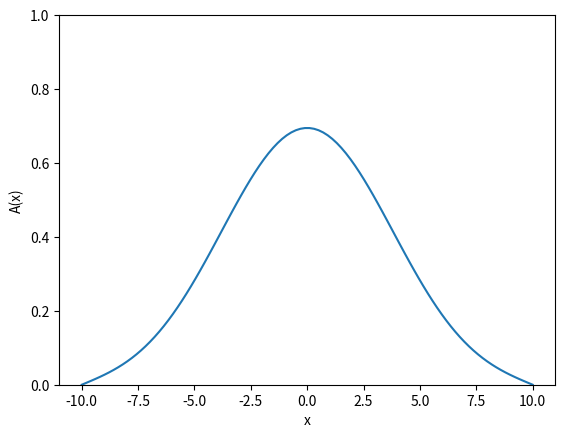

Here is the Python script that generated this plot:
#!/usr/bin/env python3
# -*- coding: utf-8 -*-
"""
Created on Mon Feb 21 19:43:50 2022

Illustrating a basic transient magnetic diffusion problem

@author: zettergm
"""

import numpy as np
import scipy.sparse.linalg
import scipy.sparse
import matplotlib.pyplot as plt
import time

# Material parameters
mu=1
sigma=1

# Size of grid
lx=100
Nmax=100
x=np.linspace(-10,10,lx)
dx=x[1]-x[0]
dt = 0.05

# Matrix defining finite-difference equation for laplacian operator
#   This could definitely benefit for sparse storage and a banded/tridiagonal solver
#A=np.exp(-(x**2/2))
A=np.zeros(lx)
A[lx//2-lx//6:lx//2+lx//6]=1
M=np.zeros( (lx,lx) )
rhs=np.zeros(lx)
for n in range(0,Nmax):
    for i in range(0,lx):         
        if i==0:
            M[i,i]=1
            rhs[i]=0
        elif i==lx-1:
            M[i,i]=1
            rhs[i]=0
        else:
            M[i,i-1]=-dt/dx**2
            M[i,i]=1+2*dt/dx**2
            M[i,i+1]=-dt/dx**2
            rhs[i]=A[i]
    Msparse=scipy.sparse.csr_matrix(M)    
    rhssparse=scipy.sparse.csr_matrix(np.reshape(rhs,[lx,1]))
    A=scipy.sparse.linalg.spsolve(Msparse,rhssparse,use_umfpack=True)
    
    plt.figure(1,dpi=150)
    plt.clf()
    plt.plot(x,A)
    plt.xlabel("x")
    plt.ylabel("A(x)")
    plt.ylim((0,1))
    plt.show()
    plt.pause(0.01)
    